Run: headless pygame with SDL's dummy video driver; simulated clock (each Clock.tick advances the game by its frame time, no real sleeping); random seed 0; keys injected as events and as key.get_pressed() state; no mouse input.
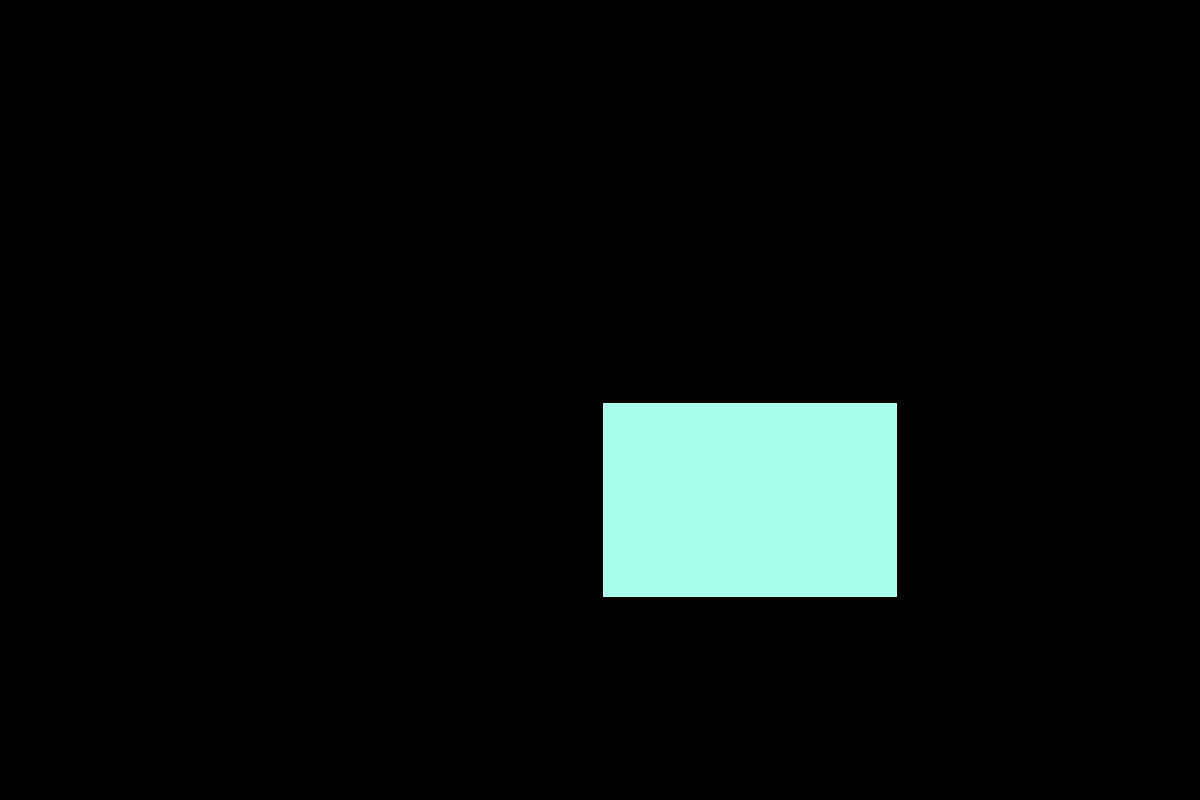
Frame 1 of 4 · flips 1–60 · no input
Frame 2 of 4 · flips 61–180 · tapped SPACE, RETURN · held RIGHT (→), D · screen unchanged from frame 1, image omitted
Frame 3 of 4 · flips 181–300 · held DOWN (↓), S · screen unchanged from frame 2, image omitted
Frame 4 of 4 · flips 301–420 · held LEFT (←), A, UP (↑), W · screen unchanged from frame 3, image omitted

The pygame program that drew these frames:

import sys
import pygame
from pygame.locals import *

pygame.init()
screen = pygame.display.set_mode((1200, 800))


class TextBox():
    def __init__(self, x, y, w, h):
        self.x = x
        self.y = y
        self.w = w
        self.h = h

    def display(self):
        self.box_fill = pygame.draw.rect(screen, (167, 255, 235), (self.x, self.y, self.w, self.h))
        self.box_border = pygame.draw.rect(screen, (0, 0, 0), (self.x, self.y, self.w, self.h), 3)

    def on_hover(self):
        self.box_fill = pygame.draw.rect(screen, (67, 190, 187), (self.x, self.y, self.w, self.h))

    def on_click(self):
        self.box_fill = pygame.draw.rect(screen, (255, 255, 255), (self.x, self.y, self.w, self.h))



txtbox1 = TextBox(600, 400, 300, 200)
while True:
    for event in pygame.event.get():
        if event.type == QUIT:
            sys.exit(0)
    txtbox1.display()
    pygame.display.update()
